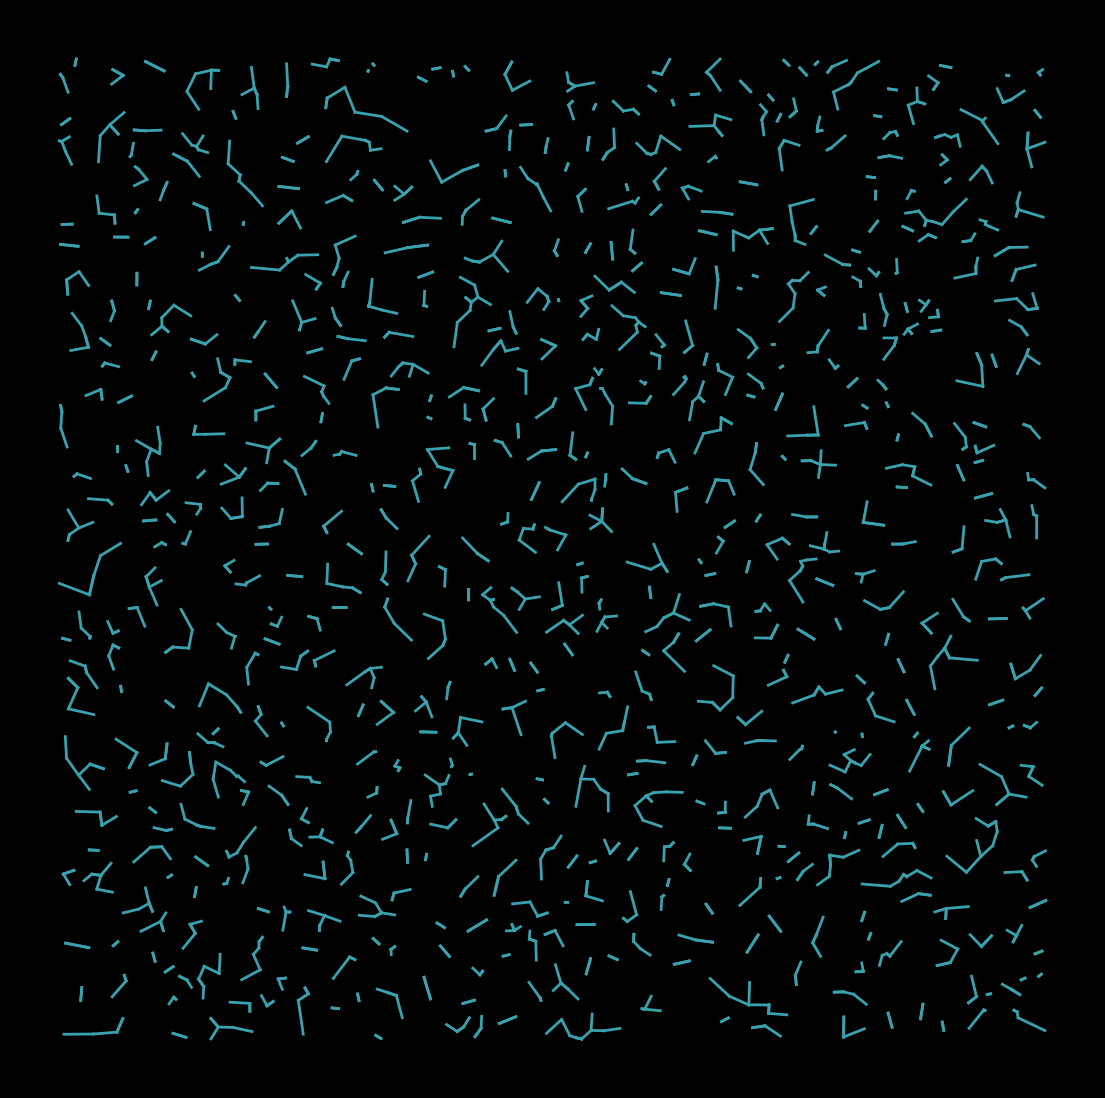

Here is the Python script that generated this plot: (Note: this script raises an exception after producing the figure.)
import matplotlib.pylab as plt
import numpy as np
import pandas as pd
from scipy.stats import norm
import seaborn as sns
from math import cos, sin,log,tan,gamma,pi,exp,sqrt

n = 2000
X,Y = np.random.uniform(0,1,n),np.random.uniform(0,1,n)

p = plt.figure(figsize=(14,14),facecolor='black',dpi=400)
p = plt.axis('off')
for i in range(n):
    j = np.argmin([sqrt((X[i]-X[m])**2 +(Y[i]-Y[m])**2)*(m!=i) + 10**(m==i) for m in range(n)])
    plt.plot([X[i],X[j]],
             [Y[i],Y[j]],
             lw=2,
             color='#39a2ae')
plt.savefig(f'C:/Users/<user>/Pictures/RandomPlots/16022020_1.png',facecolor='black')

p = plt.figure(figsize=(14,14),facecolor='black',dpi=400)
p = plt.axis('off')
i = 0
lista = list(range(n))
for l in range(n):
    j = np.argmin([sqrt((X[i]-X[m])**2 +(Y[i]-Y[m])**2)*(m in lista) + 10*(m not in lista)for m in range(n)])
    if sqrt((X[i]-X[j])**2 +(Y[i]-Y[j])**2)<0.05:
        plt.plot([X[i],X[j]],
                 [Y[i],Y[j]],
                 lw=2,
                 color='#ff4500')
    lista.remove(j)
    i= j
plt.savefig(f'C:/Users/<user>/Pictures/RandomPlots/16022020_2.png',facecolor='black')